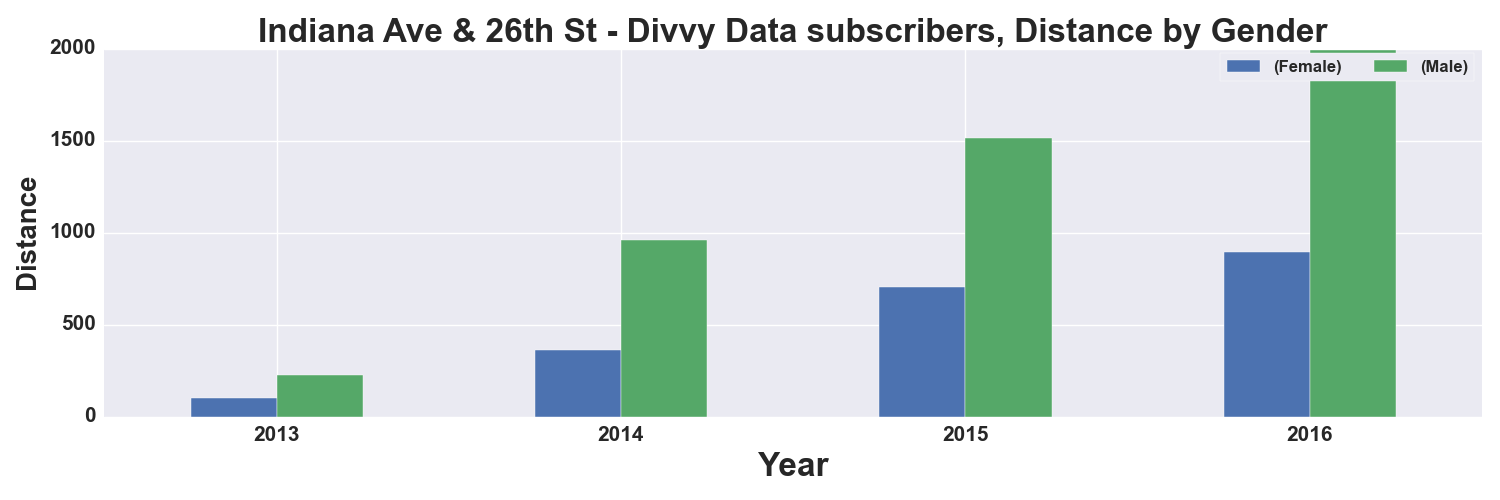

The file beside this chart, header and first rows:
, START TIME YEAR, DISTANCE_Miles, DISTANCE_Miles
GENDER, , Female, Male
0, 2013, 102.0, 228.0
1, 2014, 363.0, 958.0
2, 2015, 707.0, 1515
3, 2016, 894.0, 1992
